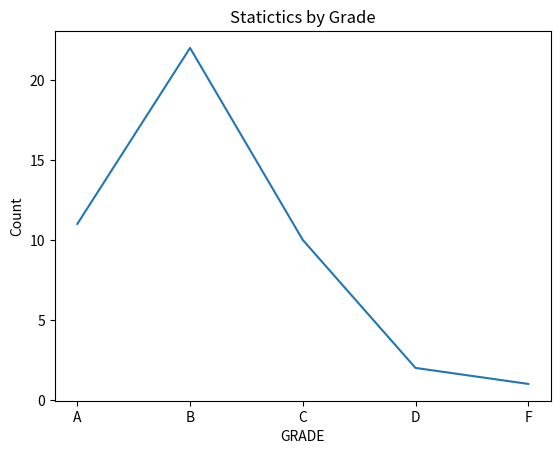

Here is the Python script that generated this plot:
import matplotlib.pyplot as plt

# S1: Data
xdata = ["A", "B", "C", "D", "F"]
ydata = [11, 22, 10, 2, 1]

# S2: Chọn đồ thị vẽ
plt.plot(xdata, ydata)

# S2': Thêm thông tin cho đồ thị
plt.xlabel("GRADE")
plt.ylabel("Count")
plt.title("Statictics by Grade")

# S3: Hiện đồ thị
plt.show()